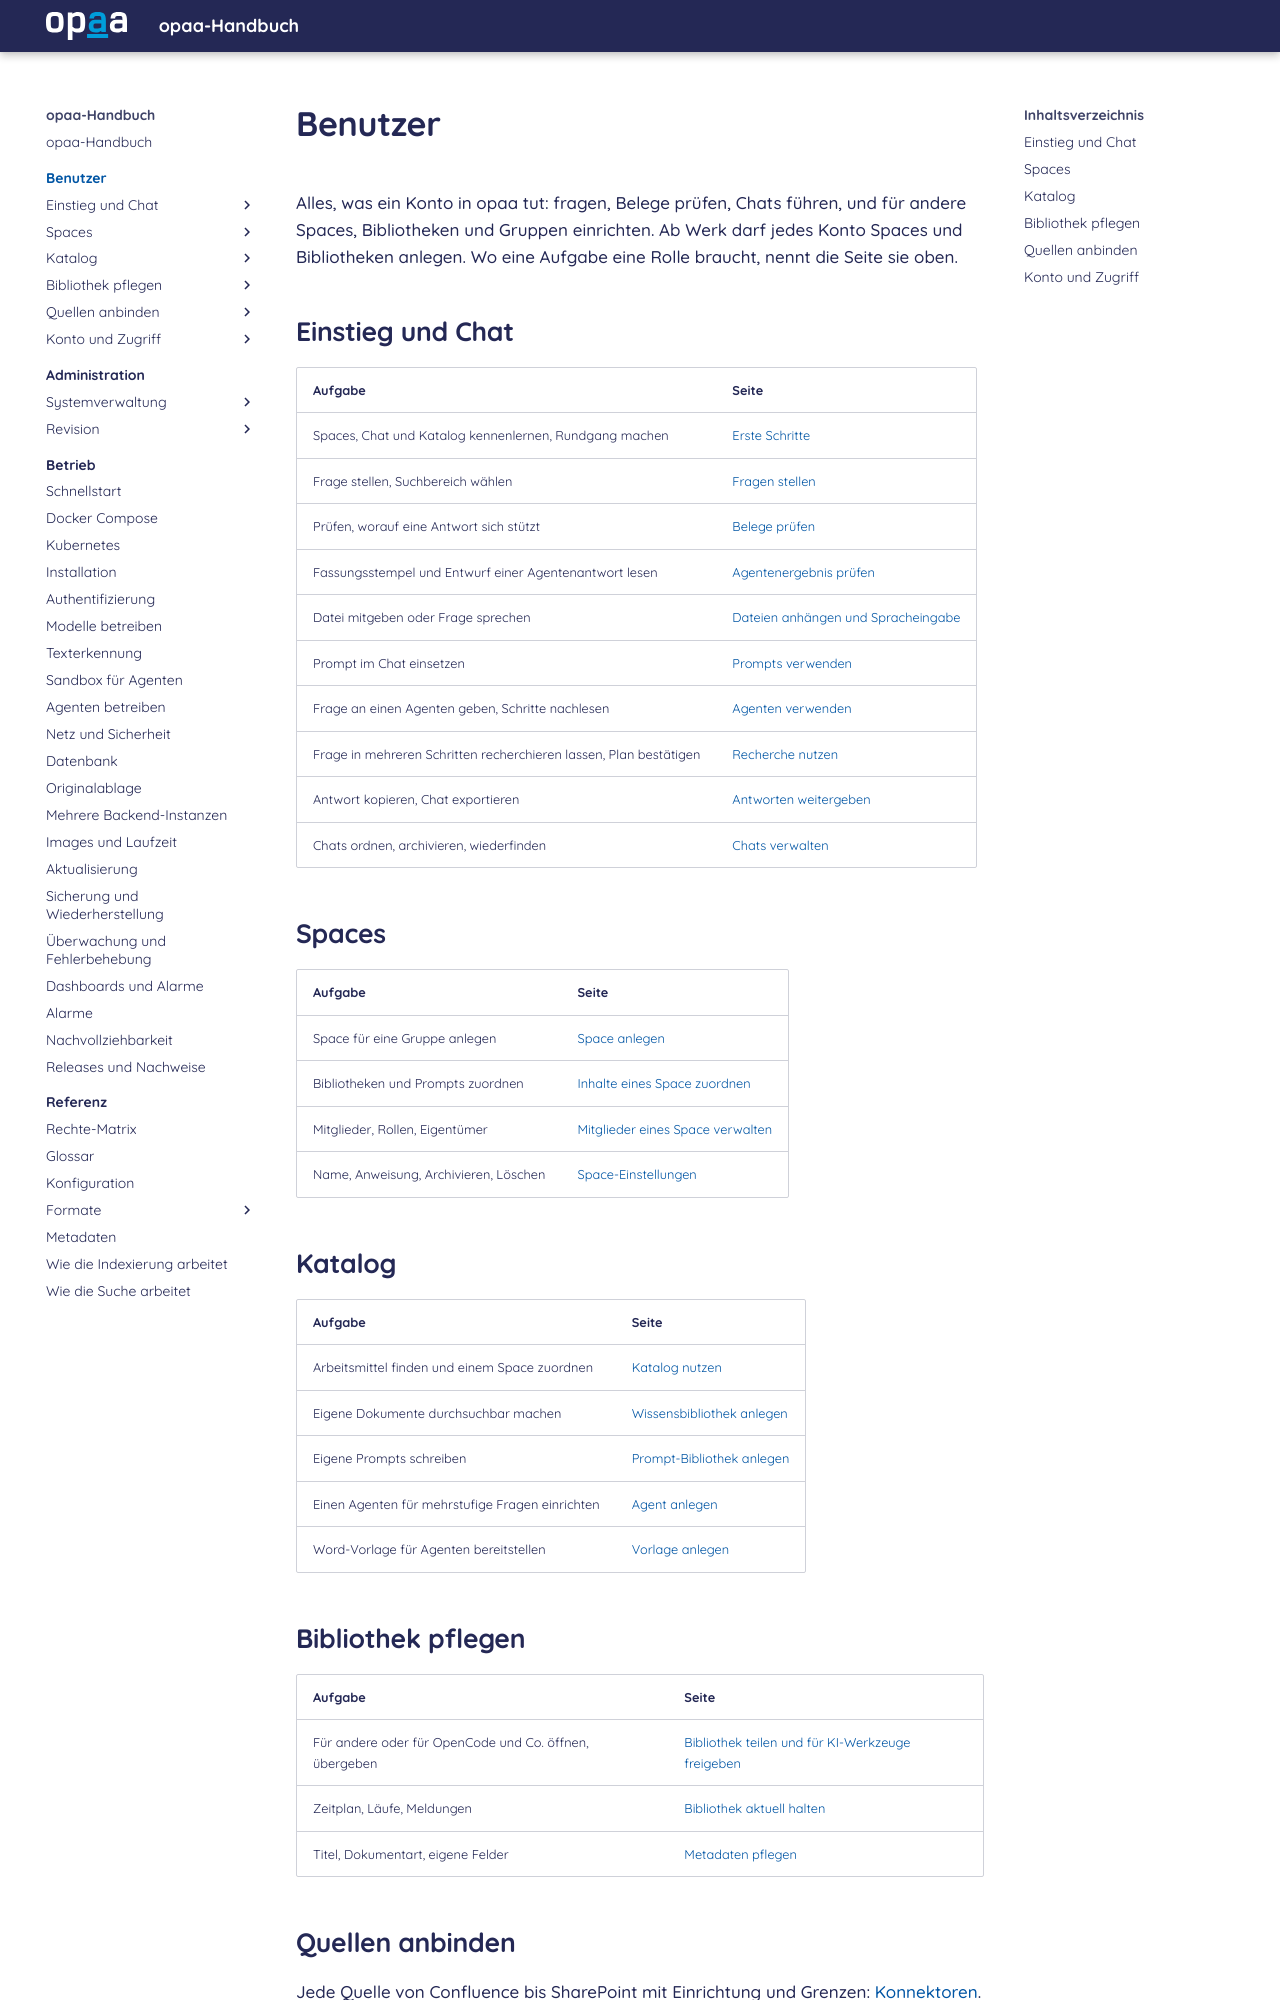

repository: criew/opaa · page: handbuch/benutzer/index.html · generator: mkdocs

# Benutzer

Alles, was ein Konto in opaa tut: fragen, Belege prüfen, Chats führen, und für andere Spaces,
Bibliotheken und Gruppen einrichten. Ab Werk darf jedes Konto Spaces und Bibliotheken anlegen. Wo
eine Aufgabe eine Rolle braucht, nennt die Seite sie oben.

## Einstieg und Chat

| Aufgabe | Seite |
|---|---|
| Spaces, Chat und Katalog kennenlernen, Rundgang machen | [Erste Schritte](erste-schritte.md) |
| Frage stellen, Suchbereich wählen | [Fragen stellen](fragen-stellen.md) |
| Prüfen, worauf eine Antwort sich stützt | [Belege prüfen](belege-pruefen.md) |
| Fassungsstempel und Entwurf einer Agentenantwort lesen | [Agentenergebnis prüfen](agentenergebnis-pruefen.md) |
| Datei mitgeben oder Frage sprechen | [Dateien anhängen und Spracheingabe](anhaengen-und-diktieren.md) |
| Prompt im Chat einsetzen | [Prompts verwenden](prompts-verwenden.md) |
| Frage an einen Agenten geben, Schritte nachlesen | [Agenten verwenden](agenten-verwenden.md) |
| Frage in mehreren Schritten recherchieren lassen, Plan bestätigen | [Recherche nutzen](recherche-nutzen.md) |
| Antwort kopieren, Chat exportieren | [Antworten weitergeben](antworten-weitergeben.md) |
| Chats ordnen, archivieren, wiederfinden | [Chats verwalten](chats.md) |

## Spaces

| Aufgabe | Seite |
|---|---|
| Space für eine Gruppe anlegen | [Space anlegen](space-anlegen.md) |
| Bibliotheken und Prompts zuordnen | [Inhalte eines Space zuordnen](space-inhalte.md) |
| Mitglieder, Rollen, Eigentümer | [Mitglieder eines Space verwalten](space-mitglieder.md) |
| Name, Anweisung, Archivieren, Löschen | [Space-Einstellungen](space-einstellungen.md) |

## Katalog

| Aufgabe | Seite |
|---|---|
| Arbeitsmittel finden und einem Space zuordnen | [Katalog nutzen](katalog.md) |
| Eigene Dokumente durchsuchbar machen | [Wissensbibliothek anlegen](bibliothek-anlegen.md) |
| Eigene Prompts schreiben | [Prompt-Bibliothek anlegen](prompt-bibliothek-anlegen.md) |
| Einen Agenten für mehrstufige Fragen einrichten | [Agent anlegen](agent-anlegen.md) |
| Word-Vorlage für Agenten bereitstellen | [Vorlage anlegen](vorlage-anlegen.md) |

## Bibliothek pflegen

| Aufgabe | Seite |
|---|---|
| Für andere oder für OpenCode und Co. öffnen, übergeben | [Bibliothek teilen und für KI-Werkzeuge freigeben](arbeitsmittel-teilen.md) |
| Zeitplan, Läufe, Meldungen | [Bibliothek aktuell halten](bibliothek-aktuell-halten.md) |
| Titel, Dokumentart, eigene Felder | [Metadaten pflegen](metadaten-pflegen.md) |
